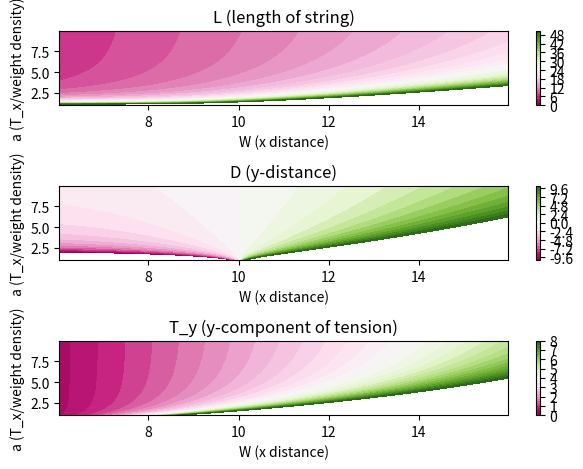

This chart was generated by the following Python code:
from __future__ import division
from numpy import *
from scipy import *
from matplotlib.pyplot import *
from math import *
from pylab import *
from matplotlib.colors import BoundaryNorm
from matplotlib.ticker import MaxNLocator

# Constants
w = 0.4  # weight per unit length (g*m/L)
x_0 = 5  # position with zero y tension

# make these smaller to increase the resolution
dW, da = 0.05, 0.05

# generate 2 2d grids for the x & y bounds
W, a = np.mgrid[slice(6, 16 + da, da),
                slice(1, 10 + dW, dW)]

L = a * sinh((W - x_0) / a) - a * sinh(-x_0 / a)
D = a * cosh((W - x_0) / a) - a * cosh(-x_0 / a)
T_y = w * (a * sinh((W - x_0) / a))

# x and y are bounds, so z should be the value *inside* those bounds.
# Therefore, remove the last value from the z array.
L = L[:-1, :-1]
D = D[:-1, :-1]
T_y = T_y[:-1, :-1]
levels1 = MaxNLocator(nbins=35).tick_values(0, 50)
levels2 = MaxNLocator(nbins=25).tick_values(-10, 10)
levels3 = MaxNLocator(nbins=35).tick_values(0, 8)


# pick the desired colormap, sensible levels, and define a normalization
# instance which takes data values and translates those into levels.
cmap = plt.get_cmap('PiYG')
norm = BoundaryNorm(levels1, ncolors=cmap.N, clip=True)

fig, (ax0, ax1, ax2) = plt.subplots(nrows=3)

cf = ax0.contourf(W[:-1, :-1] + dW / 2.,
                  a[:-1, :-1] + da / 2., L, levels=levels1,
                  cmap=cmap)
fig.colorbar(cf, ax=ax0)
ax0.set_title('L (length of string)')
ax0.set_xlabel('W (x distance)')
ax0.set_ylabel('a (T_x/weight density)')


# contours are *point* based plots, so convert our bound into point
# centers
cf = ax1.contourf(W[:-1, :-1] + dW / 2.,
                  a[:-1, :-1] + da / 2., D, levels=levels2,
                  cmap=cmap)
fig.colorbar(cf, ax=ax1)
ax1.set_title('D (y-distance)')
ax1.set_xlabel('W (x distance)')
ax1.set_ylabel('a (T_x/weight density)')

cf = ax2.contourf(W[:-1, :-1] + dW / 2.,
                  a[:-1, :-1] + da / 2., T_y, levels=levels3,
                  cmap=cmap)
fig.colorbar(cf, ax=ax2)
ax2.set_title('T_y (y-component of tension)')
ax2.set_xlabel('W (x distance)')
ax2.set_ylabel('a (T_x/weight density)')

# adjust spacing between subplots so `ax1` title and `ax0` tick labels
# don't overlap
fig.tight_layout()

plt.show()